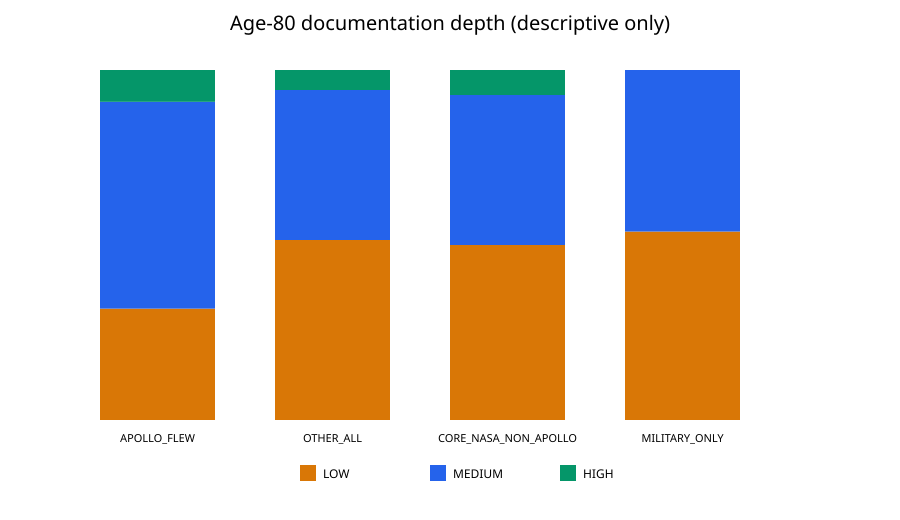

Data behind this chart, as committed beside it:
group, documentation_depth, people, proportion, notes
APOLLO_FLEW, LOW, 7, 0.3182, Descriptive source availability only; no…
APOLLO_FLEW, MEDIUM, 13, 0.5909, Descriptive source availability only; no…
APOLLO_FLEW, HIGH, 2, 0.09091, Descriptive source availability only; no…
OTHER_ALL, LOW, 18, 0.5143, Descriptive source availability only; no…
OTHER_ALL, MEDIUM, 15, 0.4286, Descriptive source availability only; no…
OTHER_ALL, HIGH, 2, 0.05714, Descriptive source availability only; no…
CORE_NASA_NON_APOLLO, LOW, 14, 0.5, Descriptive source availability only; no…
CORE_NASA_NON_APOLLO, MEDIUM, 12, 0.4286, Descriptive source availability only; no…
CORE_NASA_NON_APOLLO, HIGH, 2, 0.07143, Descriptive source availability only; no…
MILITARY_ONLY, LOW, 7, 0.5385, Descriptive source availability only; no…
MILITARY_ONLY, MEDIUM, 6, 0.4615, Descriptive source availability only; no…
MILITARY_ONLY, HIGH, 0, 0.000000, Descriptive source availability only; no…
